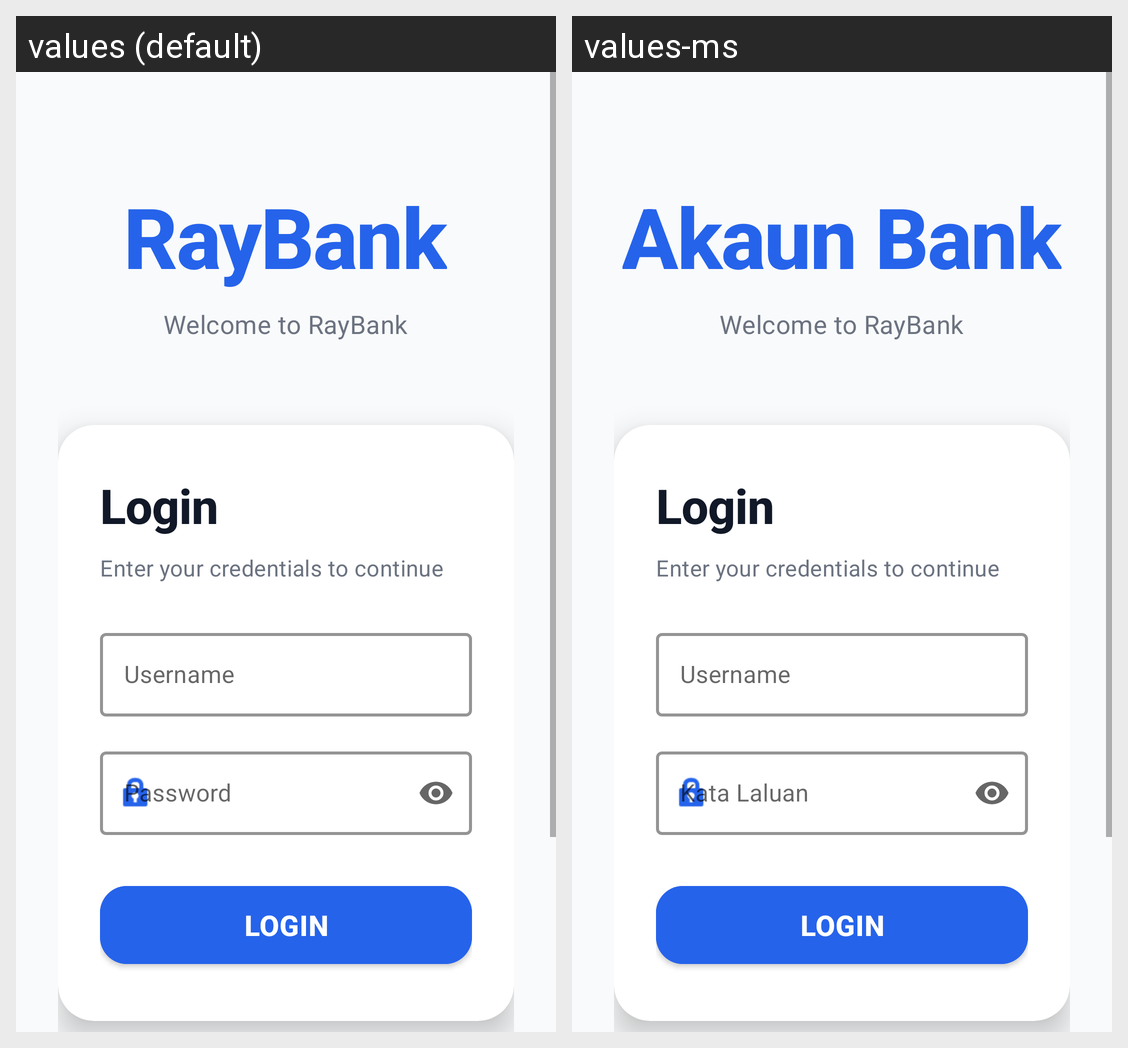

For this localized Android screen grid, give each drawn string resource with its value in every locale shown.
Android screen res/layout/activity_login.xml rendered under 2 locales, left to right: values (default), values-ms. Device: Nexus 5 (rendered at 1080×1920; each locale shown at half size, 540×960, under a caption strip naming it); theme Theme.RayBank.
Strings drawn on this screen, with the default value and each locale's value (text and hints the layout hard-codes, and strings that could not be matched under every locale, appear in the picture but are not listed):

app_name
  values: RayBank
  values-ms: Akaun Bank

welcome_to_mybank
  values: Welcome to RayBank
  values-ms: Welcome to RayBank  [not translated; the default value is used]

login
  values: Login
  values-ms: Login  [not translated; the default value is used]

enter_credentials
  values: Enter your credentials to continue
  values-ms: Enter your credentials to continue  [not translated; the default value is used]

username
  values: Username
  values-ms: Username  [not translated; the default value is used]

password
  values: Password
  values-ms: Kata Laluan
